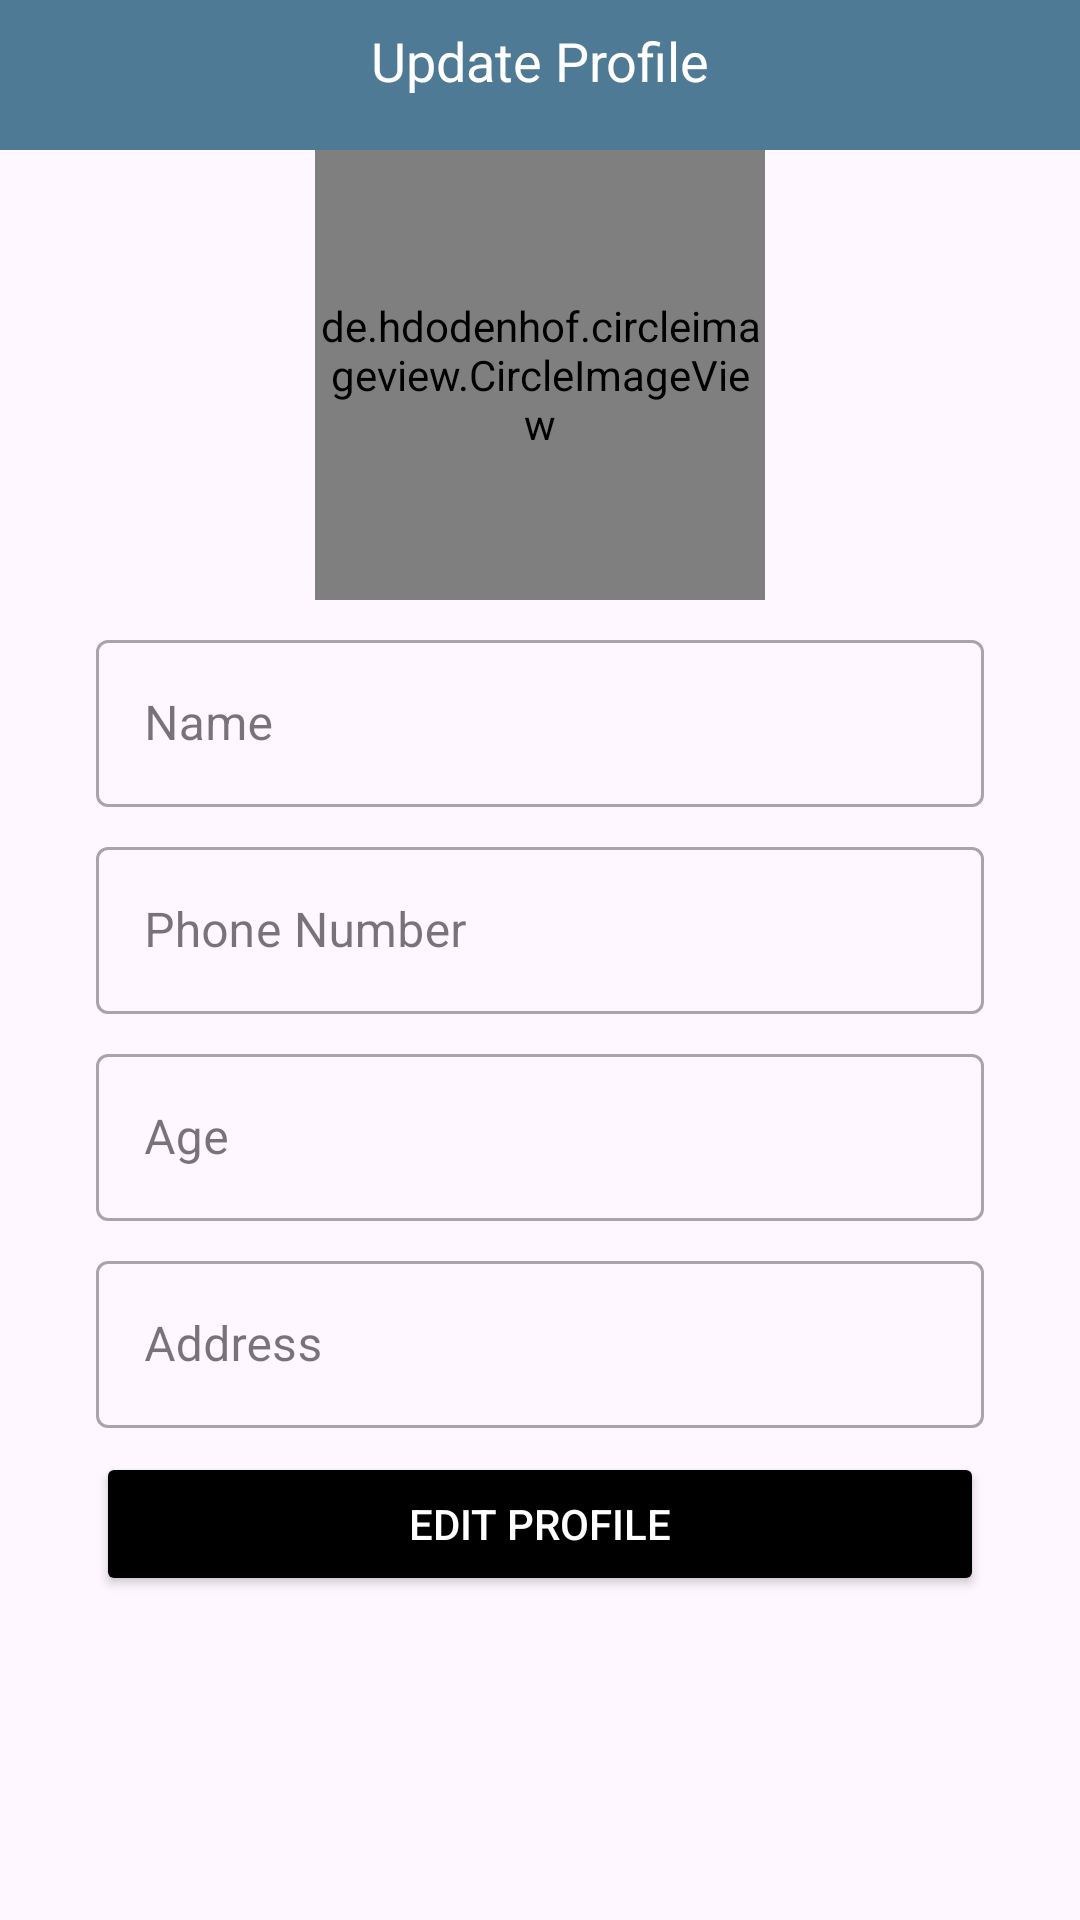

Produce the Android XML layout that renders to this screen, including the resource entries it uses.
<!-- AndroidManifest.xml: application theme Theme.Pharm -->
<!-- res/layout/update_customer.xml -->
<?xml version="1.0" encoding="utf-8"?>
<LinearLayout xmlns:android="http://schemas.android.com/apk/res/android"
    android:layout_width="match_parent"
    android:layout_height="match_parent"
    xmlns:app="http://schemas.android.com/apk/res-auto"
    android:orientation="vertical">

    <LinearLayout
        android:layout_width="match_parent"
        android:layout_height="50dp"
        android:orientation="horizontal"
        android:background="@color/login_blue">

        <TextView
            android:layout_width="match_parent"
            android:layout_height="wrap_content"
            android:layout_marginStart="32dp"
            android:layout_marginTop="8dp"
            android:layout_marginEnd="32dp"
            android:textAlignment="center"
            android:text="Update Profile"
            android:textColor="@color/white"
            android:textSize="18sp" />

    </LinearLayout>

    <de.hdodenhof.circleimageview.CircleImageView
        android:id="@+id/image"
        android:layout_gravity="center"
        android:layout_width="150dp"
        android:layout_height="150dp"
        android:src="@drawable/profile"/>


    <com.google.android.material.textfield.TextInputLayout

        style="@style/Widget.MaterialComponents.TextInputLayout.OutlinedBox"
        android:layout_width="match_parent"
        android:layout_height="wrap_content"
        android:layout_marginStart="32dp"
        android:layout_marginTop="8dp"
        android:layout_marginEnd="32dp"
        android:hint="@string/name">

        <com.google.android.material.textfield.TextInputEditText
            android:id="@+id/name"
            android:layout_width="match_parent"
            android:layout_height="wrap_content"
            android:inputType="textPersonName" />

    </com.google.android.material.textfield.TextInputLayout>

    <com.google.android.material.textfield.TextInputLayout

        style="@style/Widget.MaterialComponents.TextInputLayout.OutlinedBox"

        android:layout_width="match_parent"
        android:layout_height="wrap_content"
        android:layout_marginStart="32dp"
        android:layout_marginTop="8dp"
        android:layout_marginEnd="32dp"
        android:hint="@string/phone"
        app:startIconDrawable="@drawable/phone">

        <com.google.android.material.textfield.TextInputEditText
            android:id="@+id/phone"
            android:layout_width="match_parent"
            android:layout_height="wrap_content"
            android:inputType="number" />

    </com.google.android.material.textfield.TextInputLayout>

    <com.google.android.material.textfield.TextInputLayout

        style="@style/Widget.MaterialComponents.TextInputLayout.OutlinedBox"

        android:layout_width="match_parent"
        android:layout_height="wrap_content"
        android:layout_marginStart="32dp"
        android:layout_marginTop="8dp"
        android:layout_marginEnd="32dp"
        android:hint="@string/age">

        <com.google.android.material.textfield.TextInputEditText
            android:id="@+id/age"
            android:layout_width="match_parent"
            android:layout_height="wrap_content"
            android:inputType="number" />

    </com.google.android.material.textfield.TextInputLayout>

    <com.google.android.material.textfield.TextInputLayout

        style="@style/Widget.MaterialComponents.TextInputLayout.OutlinedBox"

        android:layout_width="match_parent"
        android:layout_height="wrap_content"
        android:layout_marginStart="32dp"
        android:layout_marginTop="8dp"
        android:layout_marginEnd="32dp"
        android:hint="@string/address">

        <com.google.android.material.textfield.TextInputEditText
            android:id="@+id/address"
            android:layout_width="match_parent"
            android:layout_height="wrap_content"
            android:inputType="textImeMultiLine" />

    </com.google.android.material.textfield.TextInputLayout>


    <Button
        android:id="@+id/edit_profile"
        android:layout_width="match_parent"
        android:layout_height="wrap_content"
        android:layout_marginStart="32dp"
        android:layout_marginTop="8dp"
        android:layout_marginEnd="32dp"
        android:text="Edit Profile"
        android:textColor="@color/white"
        android:backgroundTint="@color/black"/>

</LinearLayout>
<!-- resources referenced by this layout -->
<resources>
  <color name="black">#FF000000</color>
  <color name="login_blue">#4F7A95</color>
  <color name="white">#FFFFFFFF</color>
  <string name="address">Address</string>
  <string name="age">Age</string>
  <string name="name">Name</string>
  <string name="phone">Phone Number</string>
  <style name="Theme.Pharm" parent="Base.Theme.Pharm" />
  <style name="Base.Theme.Pharm" parent="Theme.Material3.DayNight.NoActionBar">
          <item name="colorPrimary">@color/blue</item>
          <item name="colorPrimaryVariant">@color/blue2</item>
          <item name="colorOnPrimary">@color/white</item>
          
          <item name="colorSecondary">@color/blue</item>
          <item name="colorSecondaryVariant">@color/blue2</item>
          <item name="colorOnSecondary">@color/black</item>
          
          <item name="android:statusBarColor">?attr/colorPrimaryVariant</item>
      </style>
  <color name="blue">#1473C0</color>
  <color name="blue2">#29ACE2</color>
</resources>
